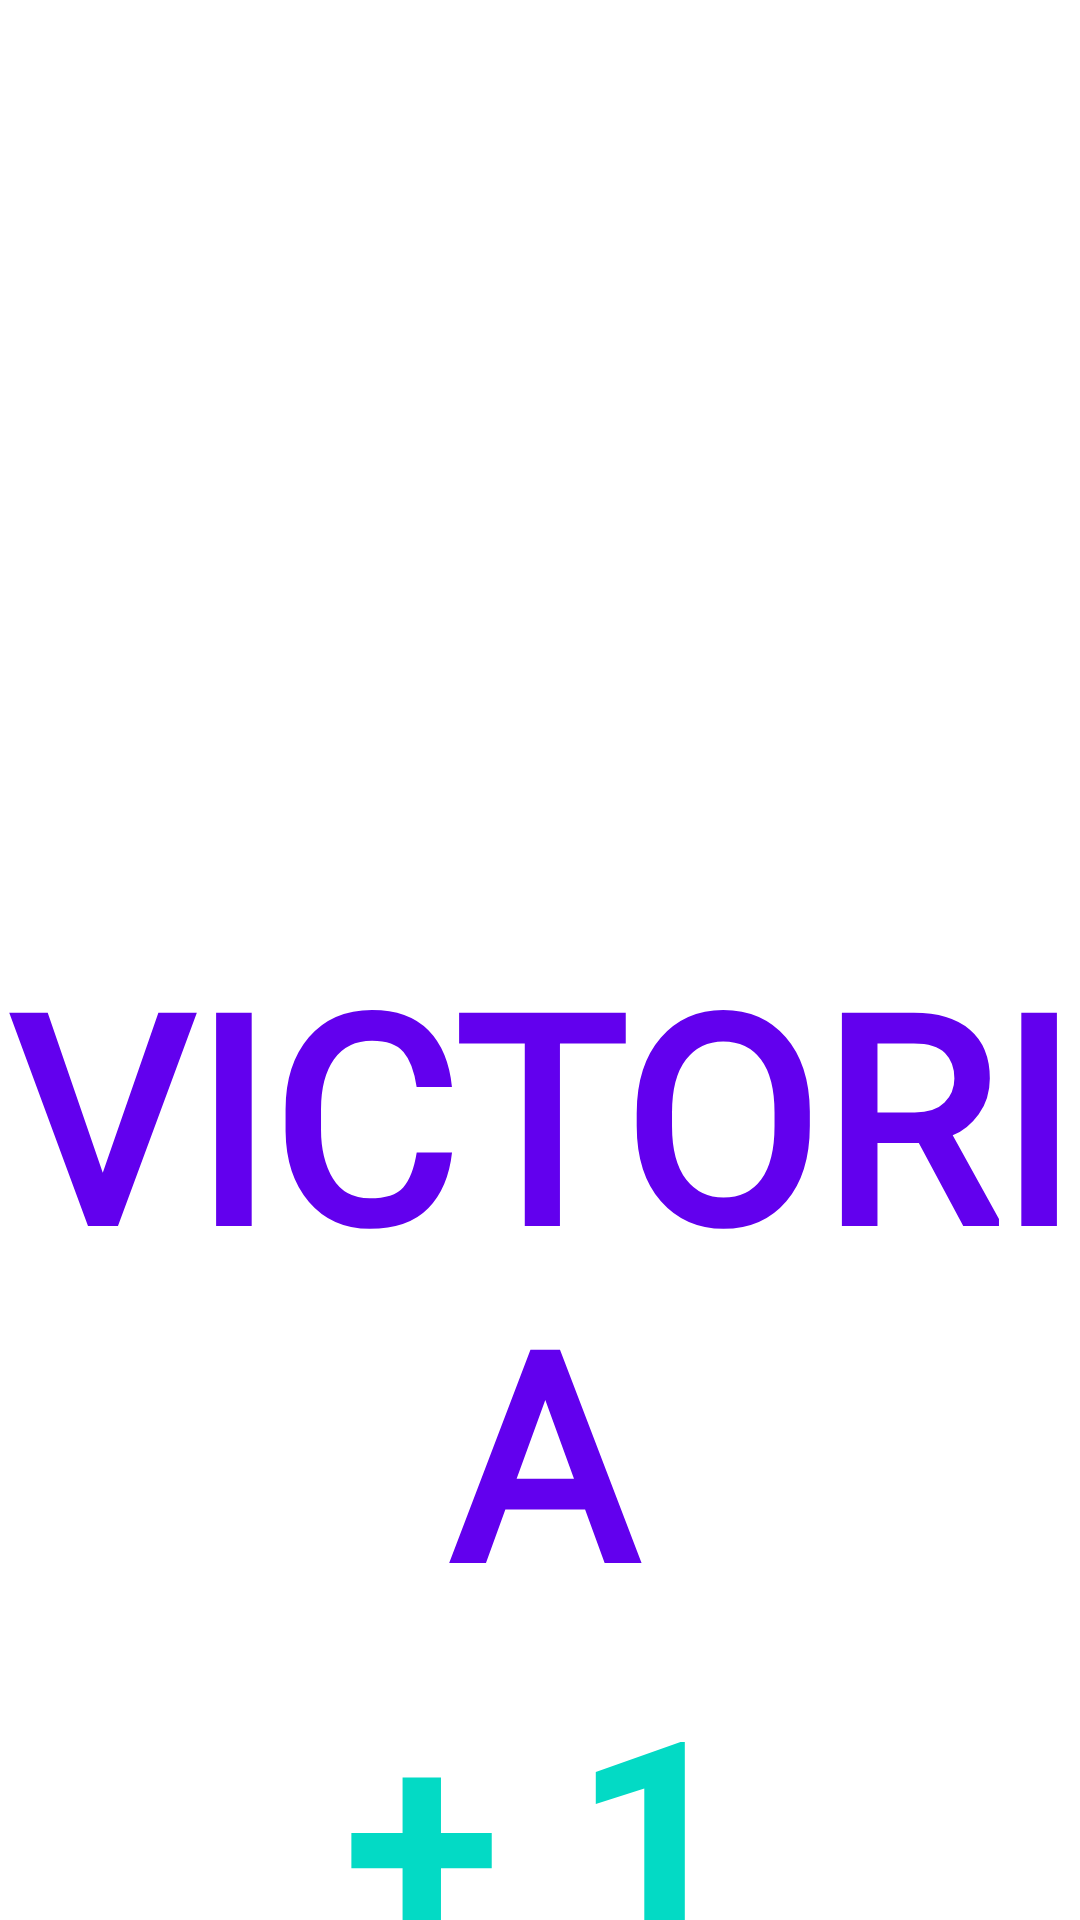

Reconstruct the res/layout file that produces this screen, plus the resources it refers to.
<!-- AndroidManifest.xml: application theme Theme.PPT_Kotders -->
<!-- res/layout/activity_win.xml -->
<?xml version="1.0" encoding="utf-8"?>
<androidx.constraintlayout.widget.ConstraintLayout xmlns:android="http://schemas.android.com/apk/res/android"
    xmlns:app="http://schemas.android.com/apk/res-auto"
    xmlns:tools="http://schemas.android.com/tools"
    android:layout_width="match_parent"
    android:layout_height="match_parent"
    android:background="@color/white"
    android:backgroundTint="@color/white"
    tools:context=".SolucionJuego">

    <LinearLayout
        android:layout_width="match_parent"
        android:layout_height="match_parent"
        android:backgroundTint="@color/white"
        android:orientation="vertical"
        app:layout_constraintBottom_toBottomOf="parent"
        app:layout_constraintEnd_toEndOf="parent"
        app:layout_constraintStart_toStartOf="parent"
        app:layout_constraintTop_toTopOf="parent">

        <ImageView
            android:id="@+id/imageView3"
            android:layout_width="match_parent"
            android:layout_height="307dp"
            android:src="@tools:sample/avatars"
            tools:srcCompat="@drawable/ppt" />

        <TextView
            android:id="@+id/textView"
            android:layout_width="match_parent"
            android:layout_height="wrap_content"
            android:backgroundTint="@color/white"
            android:fontFamily="@font/annie_use_your_telescope"
            android:text="VICTORIA"
            android:textAlignment="center"
            android:textColor="@color/design_default_color_primary"
            android:textSize="96sp"
            android:textStyle="bold" />

        <TextView
            android:id="@+id/textView2"
            android:layout_width="match_parent"
            android:layout_height="wrap_content"
            android:layout_gravity="center"
            android:text=" + 1 "
            android:textAlignment="center"
            android:textColor="@color/teal_200"
            android:textSize="96sp"
            android:textStyle="bold" />

        <Button
            android:id="@+id/buttonV"
            android:layout_width="300dp"
            android:layout_height="wrap_content"
            android:layout_gravity="center"
            android:backgroundTint="#FFC107"
            android:fontFamily="@font/annie_use_your_telescope"
            android:text="Continuar"
            android:textAppearance="@style/TextAppearance.AppCompat.Large"
            android:textColor="@color/black"
            android:textSize="48sp" />

        <ImageView
            android:id="@+id/imageView4"
            android:layout_width="match_parent"
            android:layout_height="wrap_content"
            android:backgroundTint="@color/white"
            app:srcCompat="@drawable/continuar_1_" />
    </LinearLayout>
</androidx.constraintlayout.widget.ConstraintLayout>
<!-- resources referenced by this layout -->
<resources>
  <!-- drawable continuar_1_: png bitmap (drawable, 32859 bytes) -->
  <!-- drawable ppt: jpg bitmap (drawable, 44562 bytes) -->
  <style name="Theme.PPT_Kotders" parent="android:Theme.Material.Light.NoActionBar" />
  <!-- not gathered from this repository: default colours our renderer supplied (Android Studio template values) -->
  <color name="teal_200">#FF03DAC5</color>
  <color name="black">#FF000000</color>
  <color name="white">#FFFFFFFF</color>
</resources>
